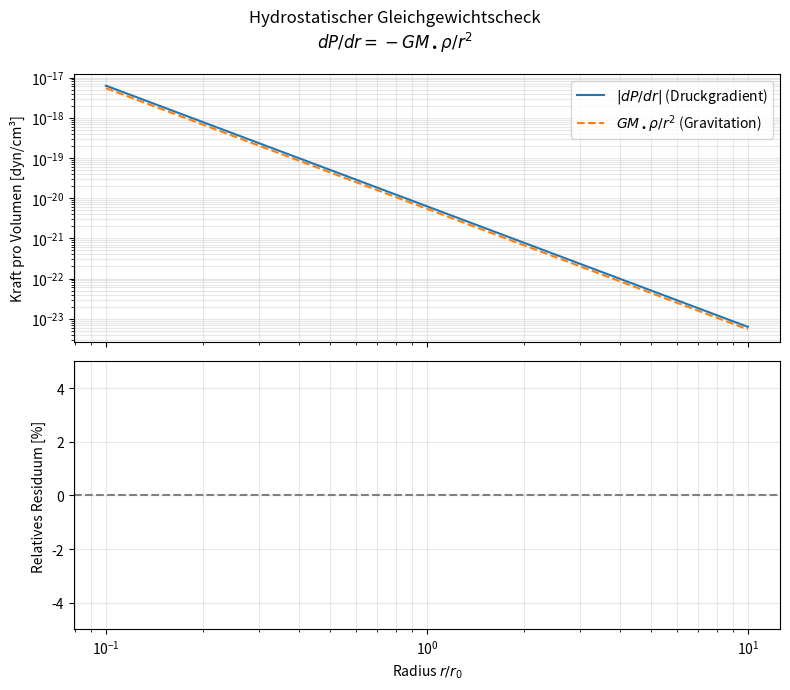

Write Python code to recreate this figure.
import numpy as np
import matplotlib.pyplot as plt

# ============================================================
# Konstanten (CGS)
# ============================================================
k_B  = 1.381e-16   # Boltzmann [erg/K]
m_H  = 1.673e-24   # Protonenmasse [g]
G    = 6.674e-8    # Gravitationskonstante [cm³/g/s²]
M_sun = 1.989e33   # Sonnenmasse [g]
mu   = 0.5         # mittleres Molekulargewicht

# Schwarzes Loch Sgr A*
M_BH = 4.31e6 * M_sun

# Burkert+12 Parameter
r0   = 1.0e16
rho0 = 9.5e-22
T0   = 2.0e8

# ============================================================
# Profile und ihre Ableitungen
# ============================================================
r = np.logspace(-1, 1, 1000) * r0

rho = rho0 * (r0 / r)
T   = T0   * (r0 / r)
P   = rho * k_B * T / (mu * m_H)

# Linke Seite: dP/dr (numerisch)
dPdr = np.gradient(P, r)

# Rechte Seite: -G M_BH rho / r² (Gravitationskraft)
gravity = -G * M_BH * rho / r**2

# Relatives Residuum: wie gut ist das Gleichgewicht?
residuum = (dPdr - gravity) / np.abs(gravity)

# ============================================================
# Plot
# ============================================================
fig, axes = plt.subplots(2, 1, figsize=(8, 7), sharex=True)
fig.suptitle('Hydrostatischer Gleichgewichtscheck\n'
             r'$dP/dr = -G M_\bullet \rho / r^2$', fontsize=12)

axes[0].loglog(r/r0, np.abs(dPdr),   label=r'$|dP/dr|$ (Druckgradient)')
axes[0].loglog(r/r0, np.abs(gravity),label=r'$G M_\bullet \rho / r^2$ (Gravitation)',
               linestyle='--')
axes[0].set_ylabel('Kraft pro Volumen [dyn/cm³]')
axes[0].legend()

axes[1].semilogx(r/r0, residuum * 100)
axes[1].axhline(0, color='gray', linestyle='--')
axes[1].set_ylabel('Relatives Residuum [%]')
axes[1].set_xlabel(r'Radius $r/r_0$')
axes[1].set_ylim(-5, 5)

for ax in axes:
    ax.grid(True, which='both', alpha=0.3)

plt.tight_layout()
plt.savefig('hydrostatic_check.png', dpi=150)
plt.show()

# Zahlenwert ausgeben
print(f"Max. Abweichung vom Gleichgewicht: {np.max(np.abs(residuum))*100:.2f} %")
